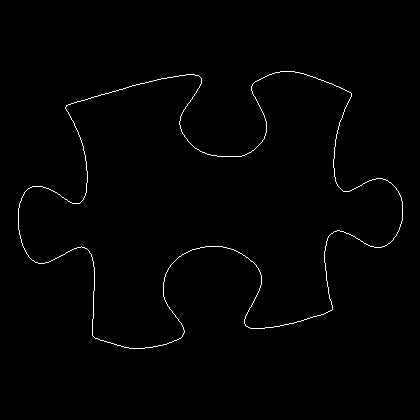

Values plotted in this chart, from the file beside it:
18, 208
18, 209
18, 210
18, 211
18, 212
18, 213
18, 214
18, 215
18, 216
18, 217
18, 218
18, 219
18, 220
18, 221
18, 222
18, 223
18, 224
18, 225
18, 226
18, 227
18, 228
18, 229
19, 230
19, 231
19, 232
19, 233
19, 234
20, 235
20, 236
20, 237
20, 238
21, 239
21, 240
21, 241
21, 242
22, 243
22, 244
22, 245
23, 246
23, 247
24, 248
24, 249
25, 250
25, 251
26, 252
26, 253
27, 254
28, 255
28, 256
29, 257
30, 258
31, 259
32, 260
33, 260
34, 261
35, 262
36, 262
37, 262
38, 263
39, 263
40, 263
... 1,463 more rows
